Run: headless pygame with SDL's dummy video driver; simulated clock (each Clock.tick advances the game by its frame time, no real sleeping); random seed 0; keys injected as events and as key.get_pressed() state; no mouse input.
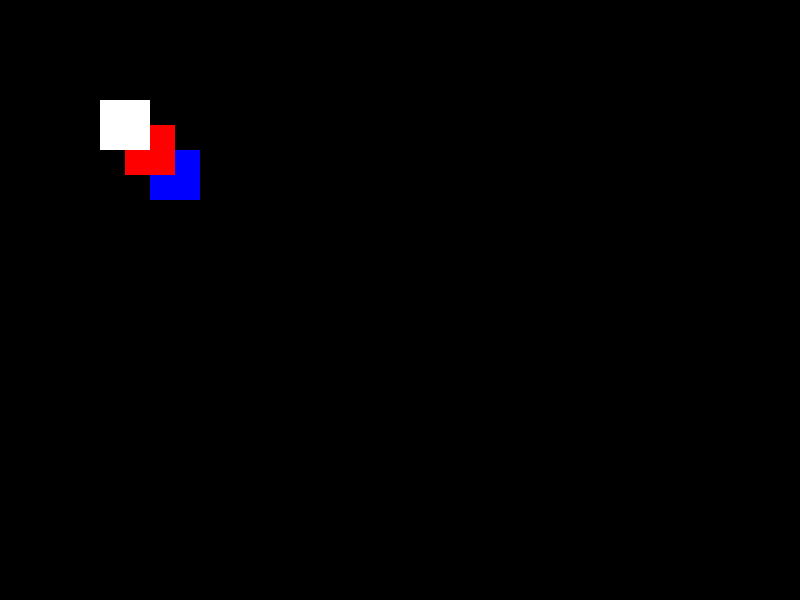
Frame 1 of 4 · flips 1–60 · no input
Frame 2 of 4 · flips 61–180 · tapped SPACE, RETURN · held RIGHT (→), D · screen unchanged from frame 1, image omitted
Frame 3 of 4 · flips 181–300 · held DOWN (↓), S · screen unchanged from frame 2, image omitted
Frame 4 of 4 · flips 301–420 · held LEFT (←), A, UP (↑), W · screen unchanged from frame 3, image omitted

The pygame program that drew these frames:

import pygame
import sys


# Inicializar o Pygame
pygame.init()

# Definir as configurações da tela
largura, altura = 800, 600
tela = pygame.display.set_mode((largura, altura))
pygame.display.set_caption('Usando LayeredUpdates')

# Definir cores
preto = (0, 0, 0)
branco = (255, 255, 255)
vermelho = (255, 0, 0)
azul = (0, 0, 255)

# Definir a classe da sprite
class MinhaSprite(pygame.sprite.Sprite):
    def __init__(self, cor, largura, altura, x, y, camada):
        super().__init__()
        self.image = pygame.Surface((largura, altura))
        self.image.fill(cor)
        self.rect = self.image.get_rect()
        self.rect.x = x
        self.rect.y = y
        self.camada = camada

# Criar um sprite group com camadas
grupo_sprites = pygame.sprite.LayeredUpdates()

# Criar sprites em diferentes camadas
sprite1 = MinhaSprite(branco, 50, 50, 100, 100, 1)
sprite2 = MinhaSprite(vermelho, 50, 50, 125, 125, 2)
sprite3 = MinhaSprite(azul, 50, 50, 150, 150, 3)

# Adicionar sprites ao grupo
grupo_sprites.add(sprite3)
grupo_sprites.add(sprite1)
grupo_sprites.add(sprite2)


grupo_sprites.change_layer(sprite1,-90)
grupo_sprites.change_layer(sprite1,1)
print(grupo_sprites.get_layer_of_sprite(sprite1))

# Loop principal
while True:
    for evento in pygame.event.get():
        if evento.type == pygame.QUIT:
            pygame.quit()
            sys.exit()

    # Atualizar lógica do jogo

    # Limpar a tela
    tela.fill(preto)

    # Desenhar as sprites (a ordem é gerenciada automaticamente)
    grupo_sprites.draw(tela)

    # Atualizar a tela
    pygame.display.flip()
